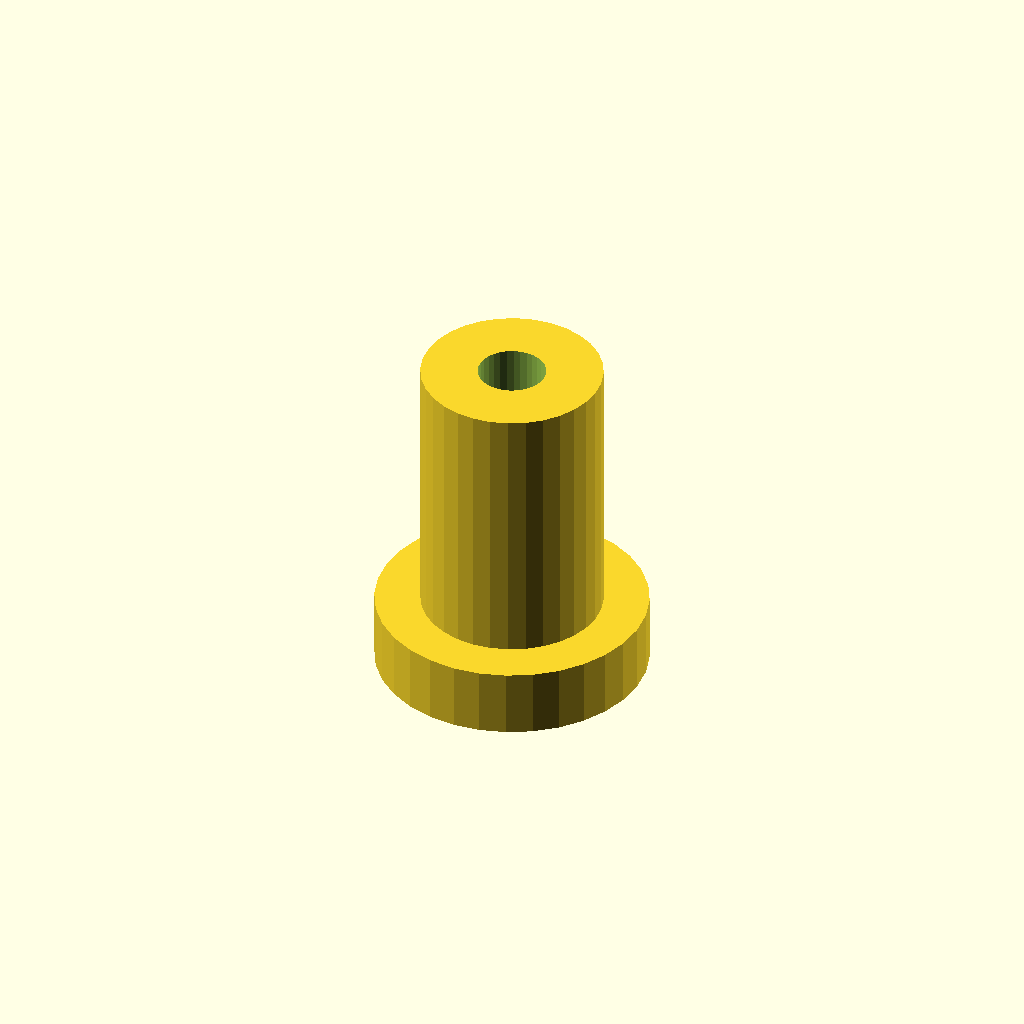
Cell 1: the model at its default parameters.
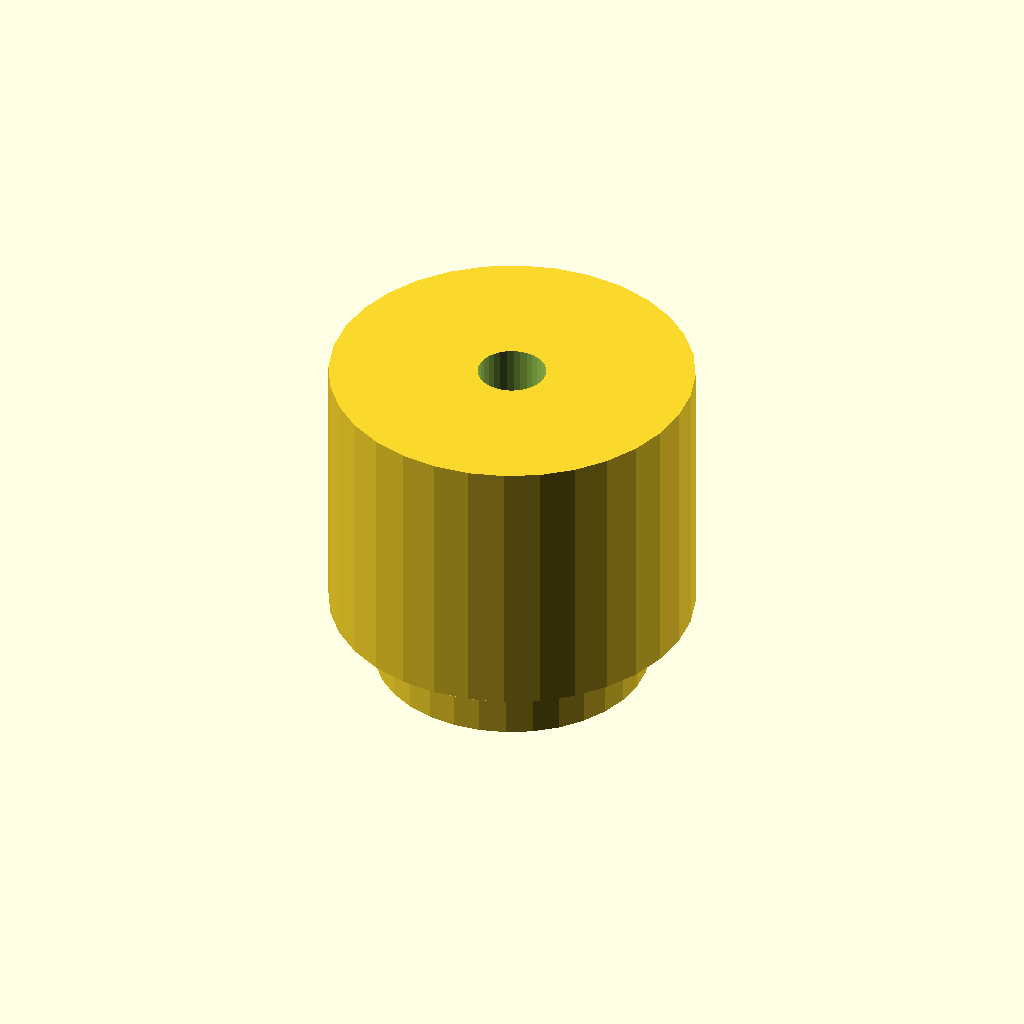
Cell 2: post_d = 16 (everything else at default).
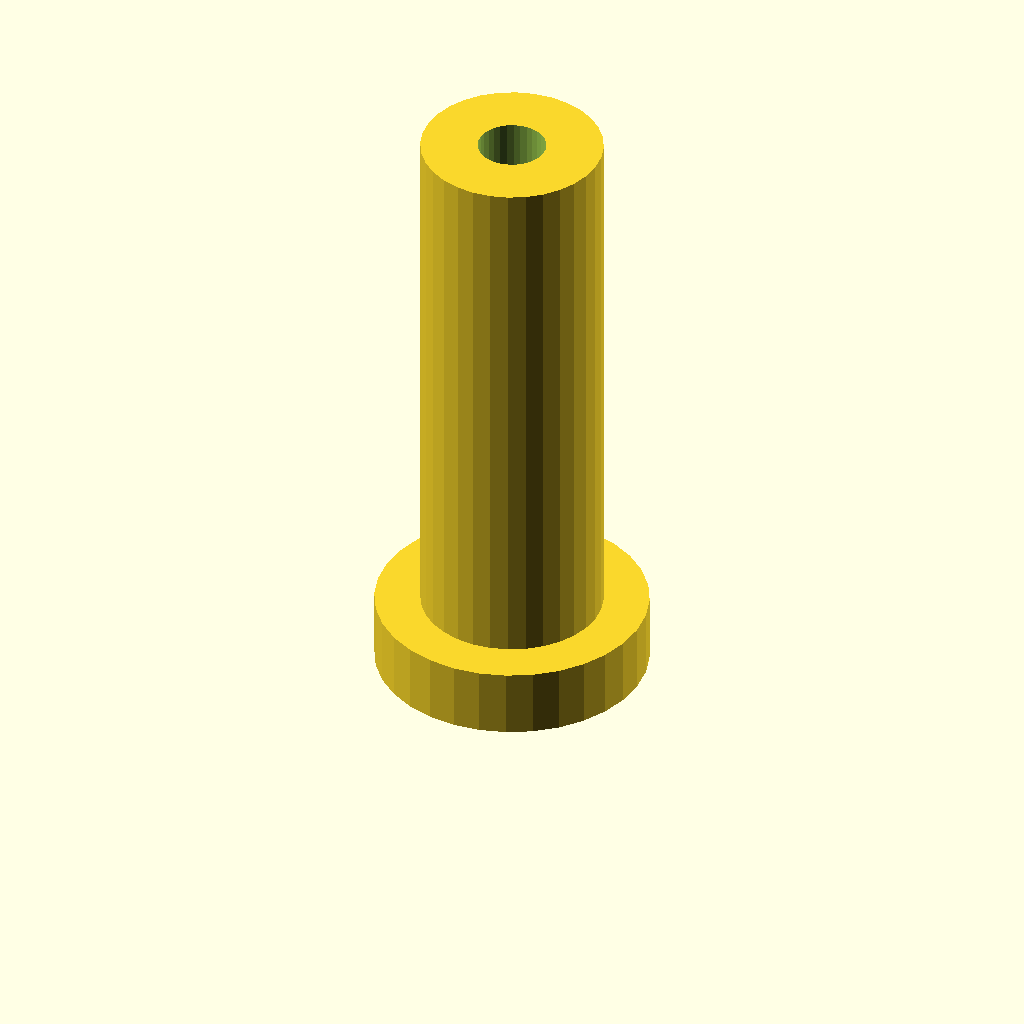
Cell 3 — post_h set to 24, the other parameters unchanged.
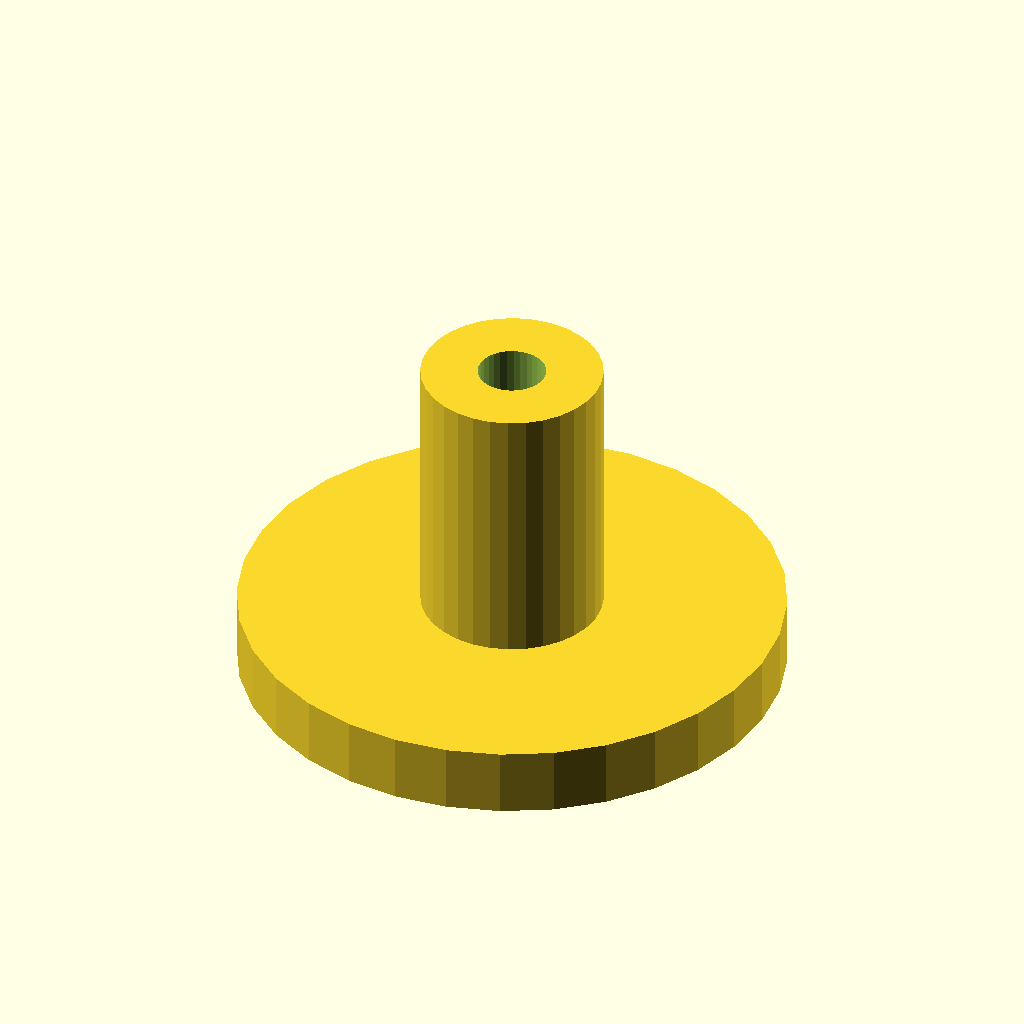
Cell 4: the same model with flange_d = 24.
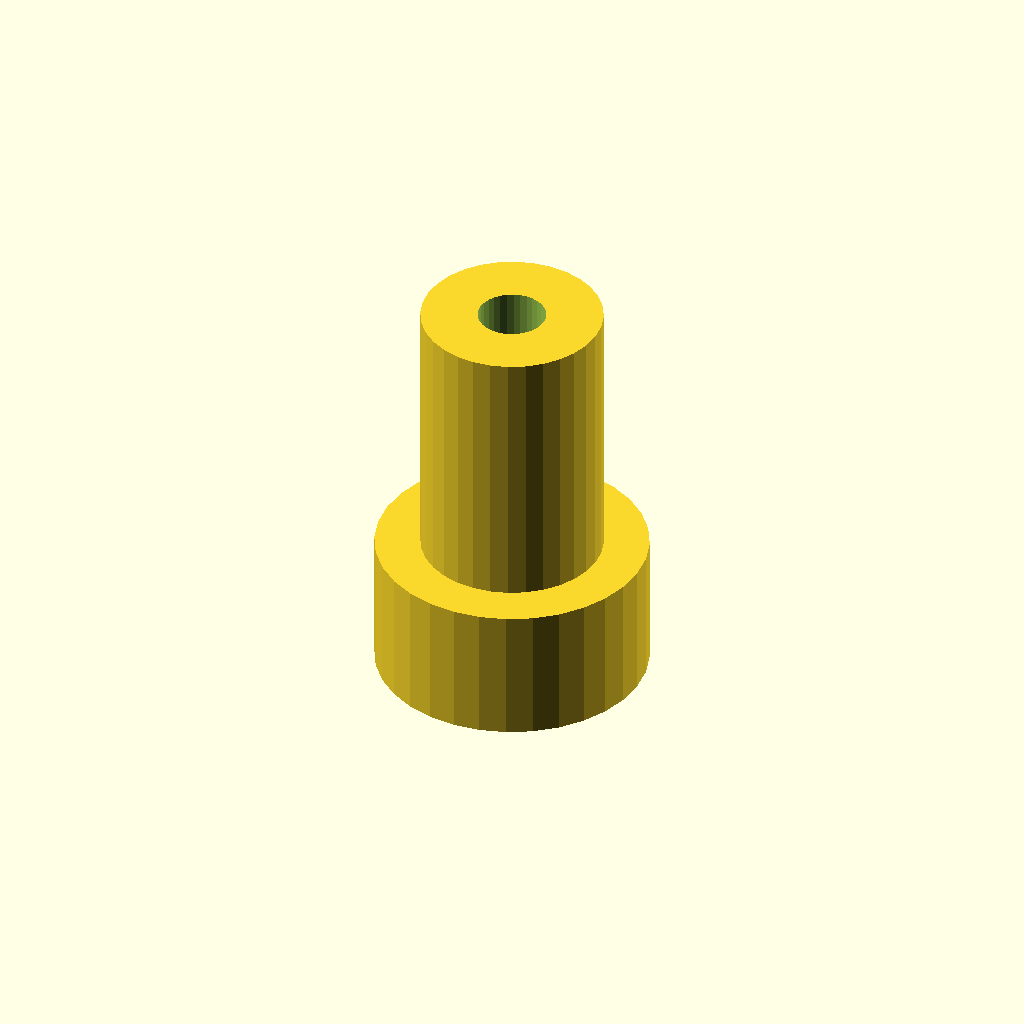
Cell 5: flange_t = 6 (everything else at default).
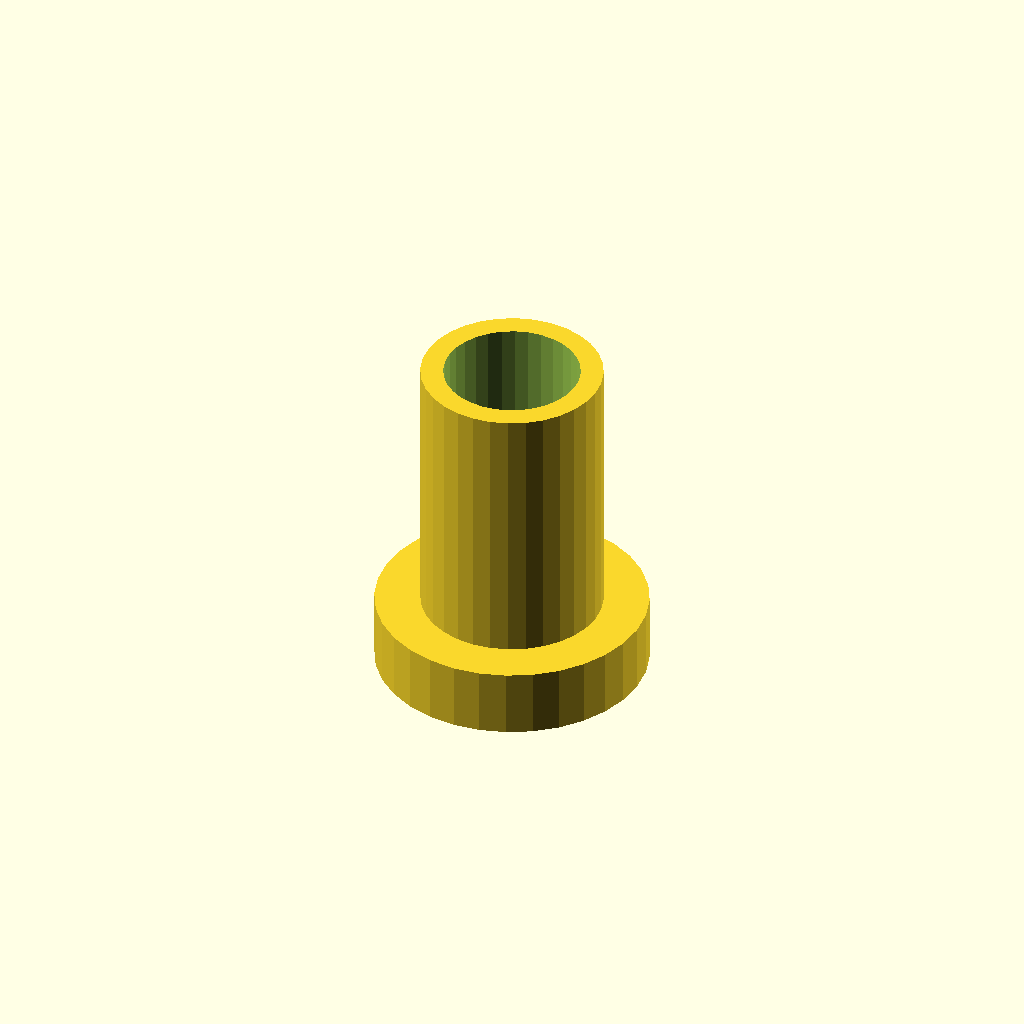
Cell 6 — bore_d set to 6, the other parameters unchanged.
One fixed orthographic camera (rotation 55°, 0°, 25°; colour scheme Cornfield) for every cell.
OpenSCAD source file optional_data/data/scale1/microfeatures/part_0123.scad:
$fn = 32;

// ----------------------------------------------------------------------
// Micro post: flanged post, 5-20 mm class
// ----------------------------------------------------------------------

// --- parameters (mm) ---
post_d = 8;               // post diameter
post_h = 12;              // post height above the flange
flange_d = 12;            // flange diameter
flange_t = 3;             // flange thickness
bore_d = 3;               // through bore

total_h = post_h + flange_t;  // overall height

difference() {
  union() {
    cylinder(h = flange_t, d = flange_d);
    translate([0, 0, flange_t]) cylinder(h = post_h, d = post_d);
  }
  translate([0, 0, -1]) cylinder(h = total_h + 2, d = bore_d);
}
Customizer parameters (derived from the source; name, type, default, range or options):
post_d: number, default 8
post_h: number, default 12
flange_d: number, default 12
flange_t: number, default 3
bore_d: number, default 3
